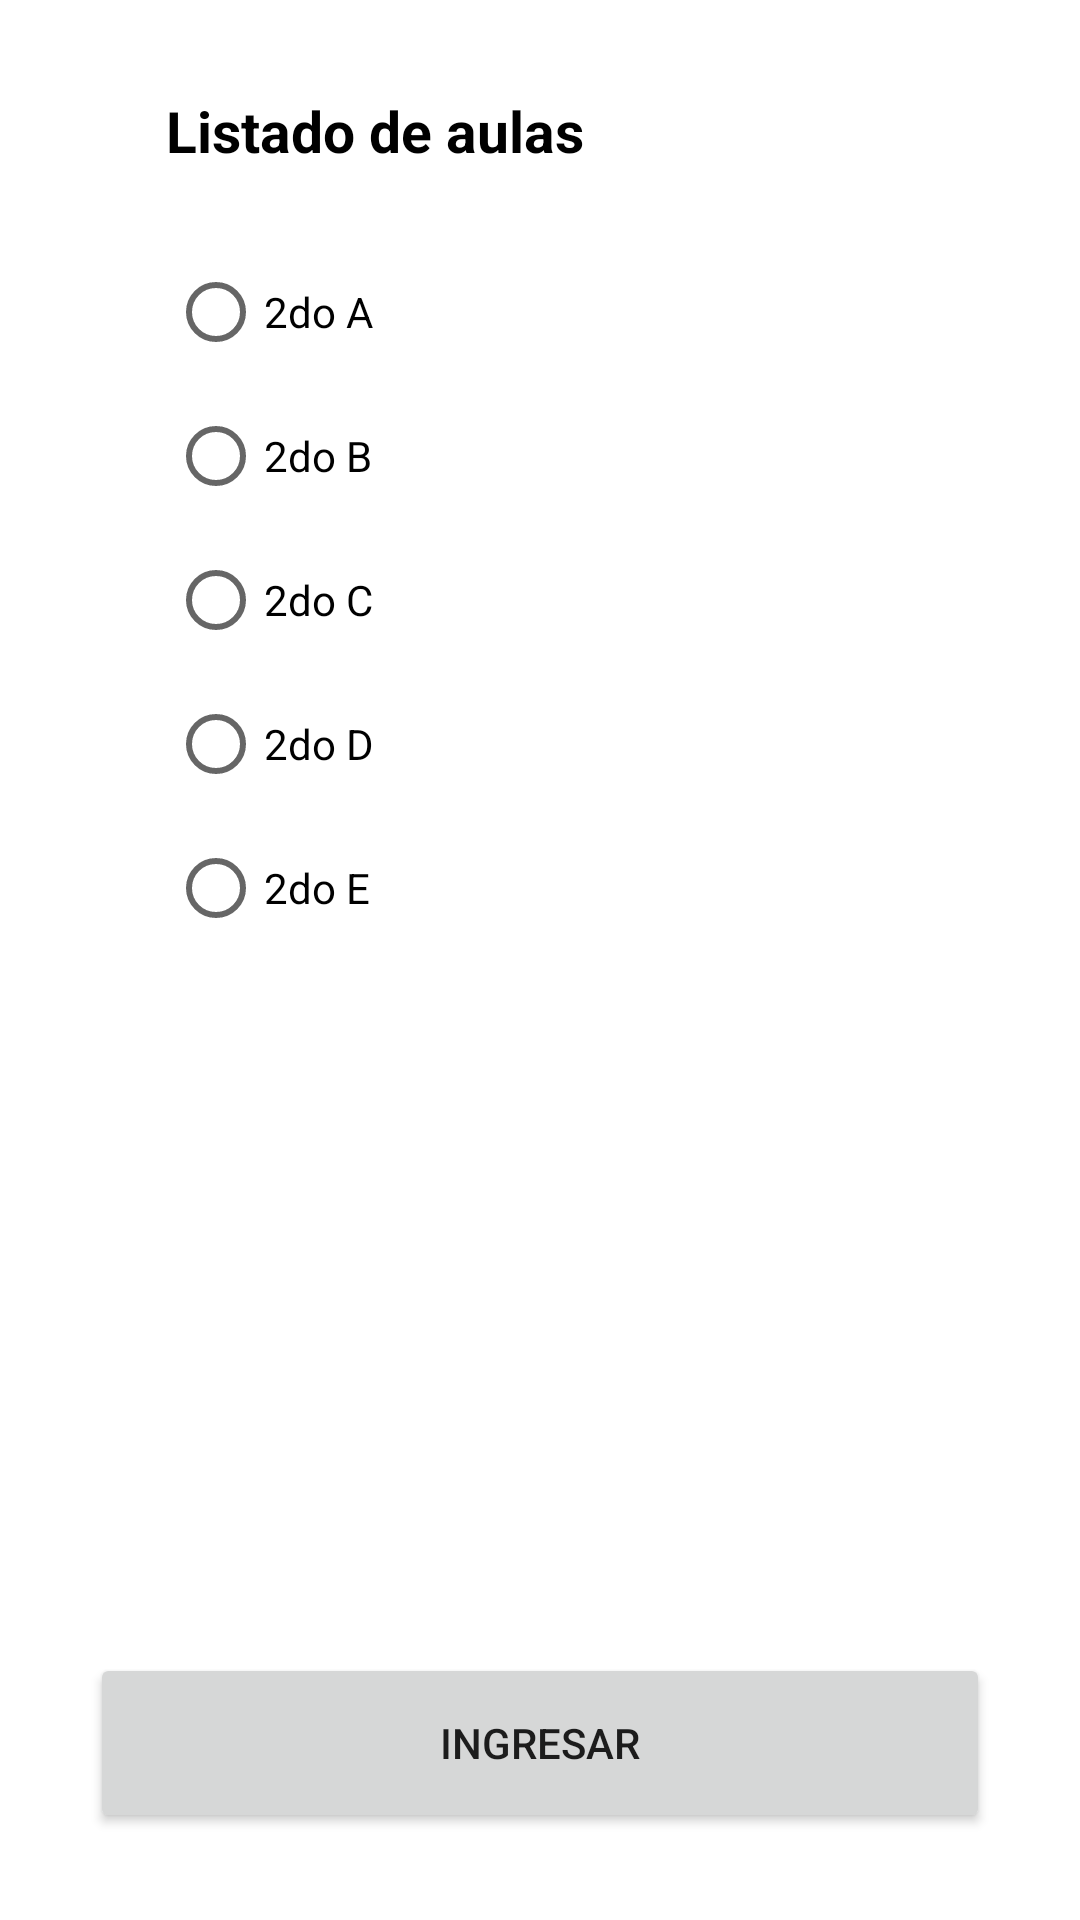

Write the Android layout XML for this screen, with the resource values it uses.
<!-- AndroidManifest.xml: application theme Theme.LectoYa -->
<!-- res/layout/fragment_aulas.xml -->
<?xml version="1.0" encoding="utf-8"?>
<androidx.constraintlayout.widget.ConstraintLayout xmlns:android="http://schemas.android.com/apk/res/android"
    xmlns:app="http://schemas.android.com/apk/res-auto"
    xmlns:tools="http://schemas.android.com/tools"
    android:layout_width="match_parent"
    android:layout_height="match_parent"
    tools:context=".fragmentsDocenteAula.aulasFragment">


    <Button
        android:id="@+id/btnAulas"
        android:layout_width="300dp"
        android:layout_height="60dp"
        android:text="Ingresar"
        app:cornerRadius="32dp"
        app:layout_constraintBottom_toBottomOf="parent"
        app:layout_constraintEnd_toEndOf="parent"
        app:layout_constraintStart_toStartOf="parent"
        app:layout_constraintTop_toTopOf="parent"
        app:layout_constraintVertical_bias="0.95"/>

    <TextView
        android:id="@+id/tvListadodeaulas"
        android:layout_width="wrap_content"
        android:layout_height="wrap_content"
        android:text="Listado de aulas"
        android:textColor="@color/black"
        android:textSize="19dp"
        android:textStyle="bold"
        app:layout_constraintBottom_toBottomOf="parent"
        app:layout_constraintEnd_toEndOf="parent"
        app:layout_constraintStart_toStartOf="parent"
        app:layout_constraintTop_toTopOf="parent"
        app:layout_constraintVertical_bias="0.05"
        app:layout_constraintHorizontal_bias="0.25"
        />

    <RadioGroup
        android:layout_width="wrap_content"
        android:layout_height="wrap_content"
        app:layout_constraintBottom_toBottomOf="parent"
        app:layout_constraintEnd_toEndOf="parent"
        app:layout_constraintStart_toStartOf="parent"
        app:layout_constraintTop_toTopOf="parent"
        app:layout_constraintHorizontal_bias="0.21"
        app:layout_constraintVertical_bias="0.2">

        <RadioButton
            android:layout_width="wrap_content"
            android:layout_height="wrap_content"
            android:text="2do A"
            android:paddingEnd="25dp"/>

        <RadioButton
            android:layout_width="wrap_content"
            android:layout_height="wrap_content"
            android:text="2do B"
            android:paddingEnd="25dp"/>

        <RadioButton
            android:layout_width="wrap_content"
            android:layout_height="wrap_content"
            android:text="2do C"
            android:paddingEnd="25dp"/>

        <RadioButton
            android:layout_width="wrap_content"
            android:layout_height="wrap_content"
            android:text="2do D"
            android:paddingEnd="25dp"/>

        <RadioButton
            android:layout_width="wrap_content"
            android:layout_height="wrap_content"
            android:text="2do E"
            android:paddingEnd="25dp"/>

    </RadioGroup>




</androidx.constraintlayout.widget.ConstraintLayout>
<!-- resources referenced by this layout -->
<resources>
  <color name="black">#FF000000</color>
  <style name="Theme.LectoYa" parent="Theme.MaterialComponents.DayNight.NoActionBar">
          
          <item name="colorPrimary">@color/purple_500</item>
          <item name="colorPrimaryVariant">@color/purple_700</item>
          <item name="colorOnPrimary">@color/white</item>
          
          <item name="colorSecondary">@color/teal_200</item>
          <item name="colorSecondaryVariant">@color/teal_700</item>
          <item name="colorOnSecondary">@color/black</item>
          
          <item name="android:statusBarColor">#3D5B80</item>
          
          <item name="color">@color/gris</item>
  
  
      </style>
  <color name="purple_500">#c02b49</color>
  <color name="purple_700">#3d5b80</color>
  <color name="white">#FFFFFFFF</color>
  <color name="teal_200">#1a80c0</color>
  <color name="teal_700">#98c0d9</color>
  <color name="gris">#595959</color>
</resources>
